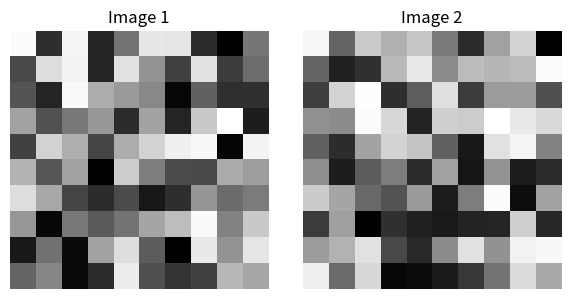
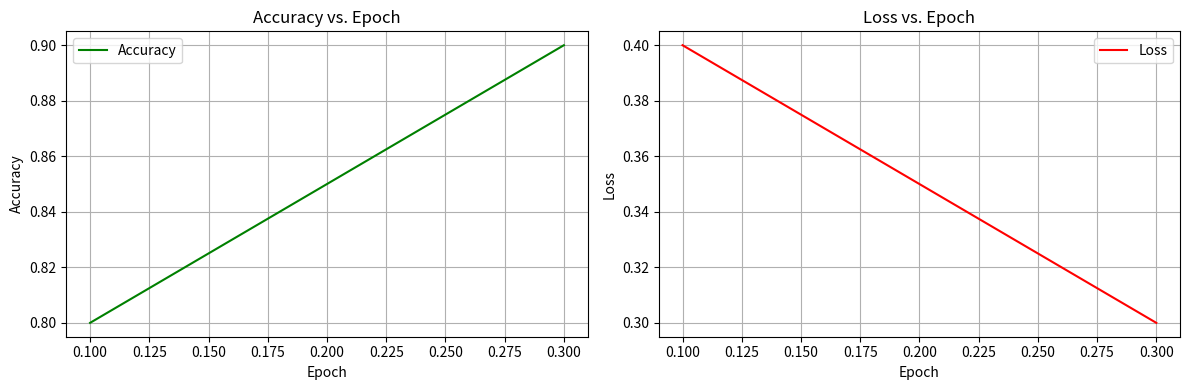

Generate these figures, in order, with matplotlib:
import os
import numpy as np
import matplotlib.pyplot as plt

def plot_images(images_dict):
    """ General plotting function for displaying multiple images.

    Parameter:
        @param images_dict (dict): A dictionary where the keys are the titles of the images (str) and the values are the image arrays (numpy.ndarray).
    
    Usage example:
        images_to_plot = {
            title1 : image1,
            title2 : image2,
            ...
        }
        plot_images(images_to_plot)

    """
    num_images = len(images_dict)
    plt.figure(figsize=(3 * num_images, 3))
    
    for i, (title, image) in enumerate(images_dict.items(), start=1):
        plt.subplot(1, num_images, i)
        plt.imshow(image, cmap='gray')
        plt.title(title)
        plt.axis('off')
    
    plt.tight_layout()
    plt.show()

def plot_metrics(x_label, metrics_dict, output_path=None):
    """Plot the changes of different metrics with x using line charts of different colors, and optionally save the images.
        
    Parameters:
        @param x_label (str): The label for the x-axis.
        @param metrics_dict (dict): 
            Dictionary containing multiple sets of data, where the key is the metric name (str) and the value is a tuple containing (x_values, metric_values).
        @param output_path (str): Optional, the file name (includes relative folder path) to save the images. If None, the images will not be saved.
    
    Usage example:
        metrics_dict = {
            'Accuracy': ([0.1, 0.2, 0.3], [0.8, 0.85, 0.9]),
            'Loss': ([0.1, 0.2, 0.3], [0.4, 0.35, 0.3])
        }
        plot_metrics(metrics_dict, output_dir='/path/to/save/metrics_plot.png')
    """
    colors = ['b', 'g', 'r', 'm']

    num_metrics = len(metrics_dict)
    num_cols = min(2, num_metrics)
    num_rows = (num_metrics + num_cols - 1) // num_cols
    plt.figure(figsize=(6 * num_cols, 4 * num_rows))
    
    for i, (metric_name, (x_values, metric_values)) in enumerate(metrics_dict.items(), start=1):
        plt.subplot(num_rows, num_cols, i)
        plt.plot(x_values, metric_values, color=colors[i % len(colors)], label=metric_name)
        plt.title(f'{metric_name} vs. {x_label}')
        plt.xlabel(f'{x_label}')
        plt.ylabel(metric_name)
        plt.grid(True)
        plt.legend()

    plt.tight_layout()

    if output_path:
        os.makedirs(os.path.dirname(output_path), exist_ok=True)
        plt.savefig(output_path)
        print(f"Image saved to: {output_path}")
    
    plt.show()

if __name__ == '__main__':
    # Test case for plot_images
    def test_plot_images():
        images_to_plot = {
            'Image 1': np.random.rand(10, 10),
            'Image 2': np.random.rand(10, 10),
        }
        plot_images(images_to_plot)
        print("plot_images test passed.")

    # Test case for plot_metrics
    def test_plot_metrics():
        metrics_dict = {
            'Accuracy': ([0.1, 0.2, 0.3], [0.8, 0.85, 0.9]),
            'Loss': ([0.1, 0.2, 0.3], [0.4, 0.35, 0.3])
        }
        plot_metrics('Epoch', metrics_dict, './test_plot_metrics.png')
        print("plot_metrics test passed.")

    # Run tests
    test_plot_images()
    test_plot_metrics()